Dataset: dataset (GitHub, Aryawwww/Image-Programming-group-10). Classes: tomato bacterial spot, tomato late blight, tomato septoria leaf spot, tomato yellow leaf curl virus, tomato healthy.

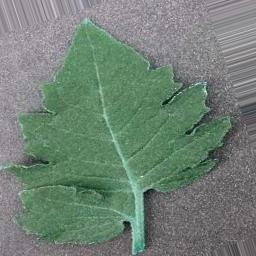
Label: tomato bacterial spot

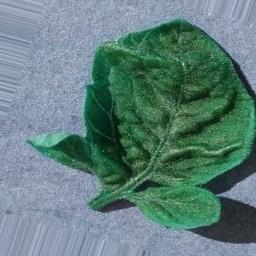
Label: tomato yellow leaf curl virus

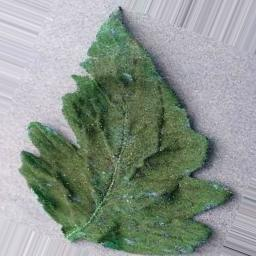
Label: tomato healthy

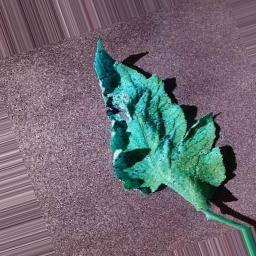
Label: tomato septoria leaf spot

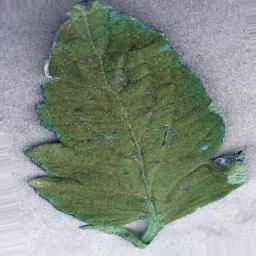
Label: tomato healthy

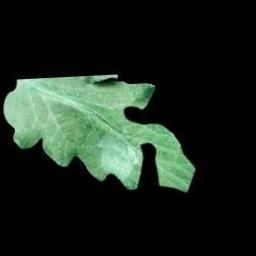
Label: tomato late blight
